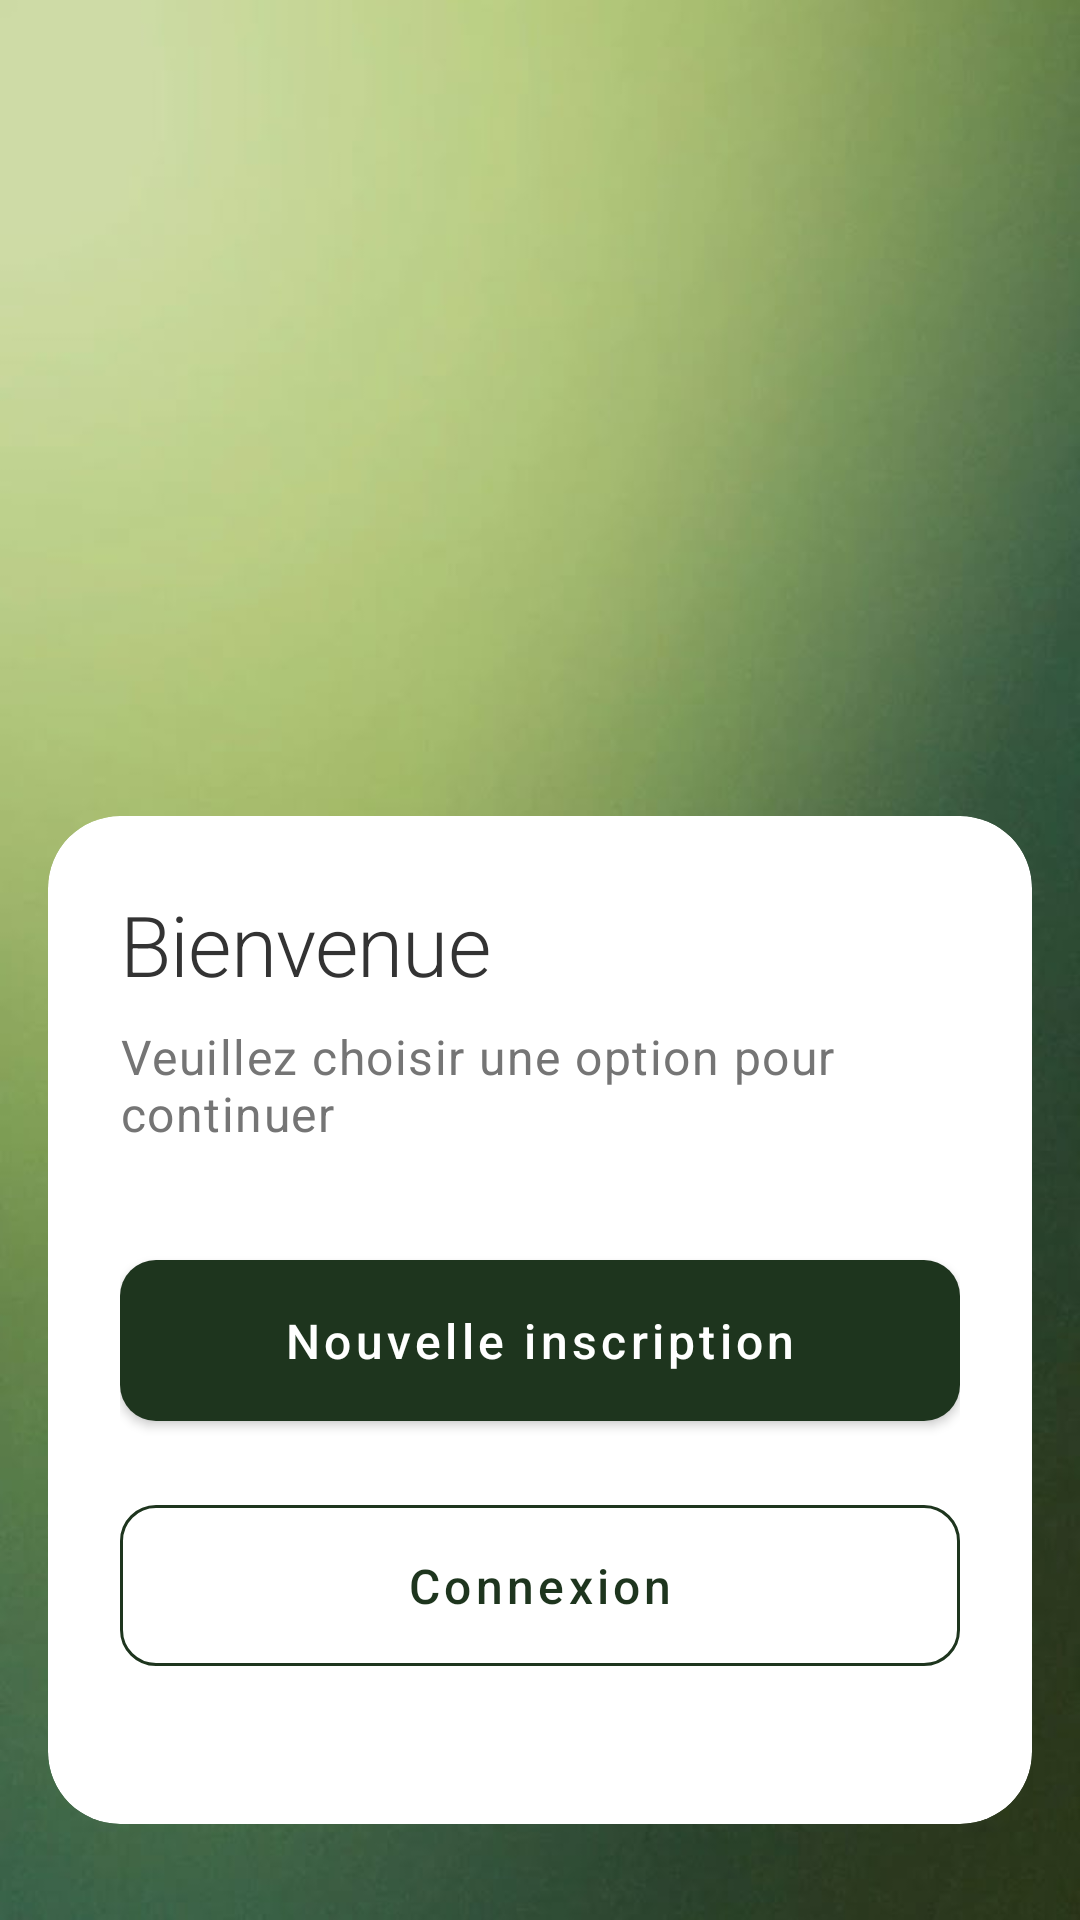

Reconstruct the res/layout file that produces this screen, plus the resources it refers to.
<!-- AndroidManifest.xml: application theme Theme.DailyRegister -->
<!-- res/layout/fragment_start.xml -->
<?xml version="1.0" encoding="utf-8"?>
<androidx.constraintlayout.widget.ConstraintLayout
    xmlns:android="http://schemas.android.com/apk/res/android"
    xmlns:app="http://schemas.android.com/apk/res-auto"
    android:layout_width="match_parent"
    android:layout_height="match_parent"
    android:background="@drawable/green"
    >

    <ImageView
        android:id="@+id/welcomeIllustration"
        android:layout_width="0dp"
        android:layout_height="0dp"
        android:contentDescription="Welcome illustration"
        app:layout_constraintTop_toTopOf="parent"
        app:layout_constraintStart_toStartOf="parent"
        app:layout_constraintEnd_toEndOf="parent"
        app:layout_constraintHeight_percent="0.4"
        app:layout_constraintBottom_toTopOf="@id/cardView"
        android:layout_marginBottom="16dp"/>

    <androidx.cardview.widget.CardView
        android:id="@+id/cardView"
        android:layout_width="0dp"
        android:layout_height="0dp"
        app:layout_constraintTop_toBottomOf="@id/welcomeIllustration"
        app:layout_constraintBottom_toBottomOf="parent"
        app:layout_constraintStart_toStartOf="parent"
        app:layout_constraintEnd_toEndOf="parent"
        app:cardCornerRadius="24dp"
        app:cardElevation="0dp"
        android:layout_marginHorizontal="16dp"
        android:layout_marginBottom="32dp"
        app:cardBackgroundColor="@color/card_background">

        <LinearLayout
            android:layout_width="match_parent"
            android:layout_height="match_parent"
            android:orientation="vertical"
            android:padding="24dp">

            <TextView
                android:id="@+id/welcomeTitle"
                android:layout_width="match_parent"
                android:layout_height="wrap_content"
                android:text="Bienvenue"
                android:textAppearance="?attr/textAppearanceHeadline2"
                android:layout_marginBottom="8dp"/>

            <TextView
                android:id="@+id/welcomeSubtitle"
                android:layout_width="match_parent"
                android:layout_height="wrap_content"
                android:text="Veuillez choisir une option pour continuer"
                android:textAppearance="?attr/textAppearanceBody1"
                android:textColor="@color/text_secondary"
                android:layout_marginBottom="32dp"/>

            <com.google.android.material.button.MaterialButton
                android:id="@+id/btnRegister"
                android:layout_width="match_parent"
                android:layout_height="wrap_content"
                android:text="Nouvelle inscription"

                app:iconGravity="textStart"
                app:iconPadding="16dp"
                style="@style/Widget.ModernApp.Button"
                android:layout_marginBottom="16dp"/>

            <com.google.android.material.button.MaterialButton
                android:id="@+id/btnLogin"
                android:layout_width="match_parent"
                android:layout_height="wrap_content"
                android:text="Connexion"

                app:iconGravity="textStart"
                app:iconPadding="16dp"
                style="@style/Widget.ModernApp.Button.OutlinedButton"/>
        </LinearLayout>
    </androidx.cardview.widget.CardView>
</androidx.constraintlayout.widget.ConstraintLayout>
<!-- resources referenced by this layout -->
<resources>
  <color name="card_background">#FFFFFF</color>
  <color name="text_secondary">#757575</color>
  <color name="white">#FFFFFFFF</color>
  <color name="primary">#1E351E</color>
  <color name="primary_dark">#104210</color>
  <color name="on_primary">#FFFFFF</color>
  <color name="accent">#FF6584</color>
  <color name="background">#F8F9FF</color>
  <color name="on_background">#333333</color>
  <color name="surface">#FFFFFF</color>
  <color name="on_surface">#333333</color>
  <style name="TextAppearance.ModernApp.Headline1" parent="TextAppearance.MaterialComponents.Headline1">
          <item name="android:textSize">32sp</item>
          <item name="android:textColor">@color/text_primary</item>
      </style>
  <style name="TextAppearance.ModernApp.Headline2" parent="TextAppearance.MaterialComponents.Headline2">
          <item name="android:textSize">28sp</item>
          <item name="android:textColor">@color/text_primary</item>
      </style>
  <style name="TextAppearance.ModernApp.Headline3" parent="TextAppearance.MaterialComponents.Headline3">
          <item name="android:textSize">24sp</item>
          <item name="android:textColor">@color/text_primary</item>
      </style>
  <style name="TextAppearance.ModernApp.Headline4" parent="TextAppearance.MaterialComponents.Headline4">
          <item name="android:textSize">20sp</item>
          <item name="android:textColor">@color/text_primary</item>
      </style>
  <style name="TextAppearance.ModernApp.Subtitle1" parent="TextAppearance.MaterialComponents.Subtitle1">
          <item name="android:textSize">18sp</item>
          <item name="android:textColor">@color/text_primary</item>
      </style>
  <style name="TextAppearance.ModernApp.Subtitle2" parent="TextAppearance.MaterialComponents.Subtitle2">
          <item name="android:textSize">16sp</item>
          <item name="android:textColor">@color/text_secondary</item>
      </style>
  <style name="TextAppearance.ModernApp.Body1" parent="TextAppearance.MaterialComponents.Body1">
          <item name="android:textSize">16sp</item>
          <item name="android:textColor">@color/text_primary</item>
      </style>
  <style name="TextAppearance.ModernApp.Body2" parent="TextAppearance.MaterialComponents.Body2">
          <item name="android:textSize">14sp</item>
          <item name="android:textColor">@color/text_secondary</item>
      </style>
  <style name="TextAppearance.ModernApp.Caption" parent="TextAppearance.MaterialComponents.Caption">
          <item name="android:textSize">12sp</item>
          <item name="android:textColor">@color/text_tertiary</item>
      </style>
  <style name="TextAppearance.ModernApp.Button" parent="TextAppearance.MaterialComponents.Button">
          <item name="android:textSize">16sp</item>
          <item name="android:textAllCaps">false</item>
      </style>
  <style name="ShapeAppearance.ModernApp.SmallComponent" parent="ShapeAppearance.MaterialComponents.SmallComponent">
          <item name="cornerFamily">rounded</item>
          <item name="cornerSize">12dp</item>
      </style>
  <style name="ShapeAppearance.ModernApp.MediumComponent" parent="ShapeAppearance.MaterialComponents.MediumComponent">
          <item name="cornerFamily">rounded</item>
          <item name="cornerSize">16dp</item>
      </style>
  <style name="ShapeAppearance.ModernApp.LargeComponent" parent="ShapeAppearance.MaterialComponents.LargeComponent">
          <item name="cornerFamily">rounded</item>
          <item name="cornerSize">20dp</item>
      </style>
  <color name="text_primary">#333333</color>
  <color name="text_tertiary">#9E9E9E</color>
</resources>
